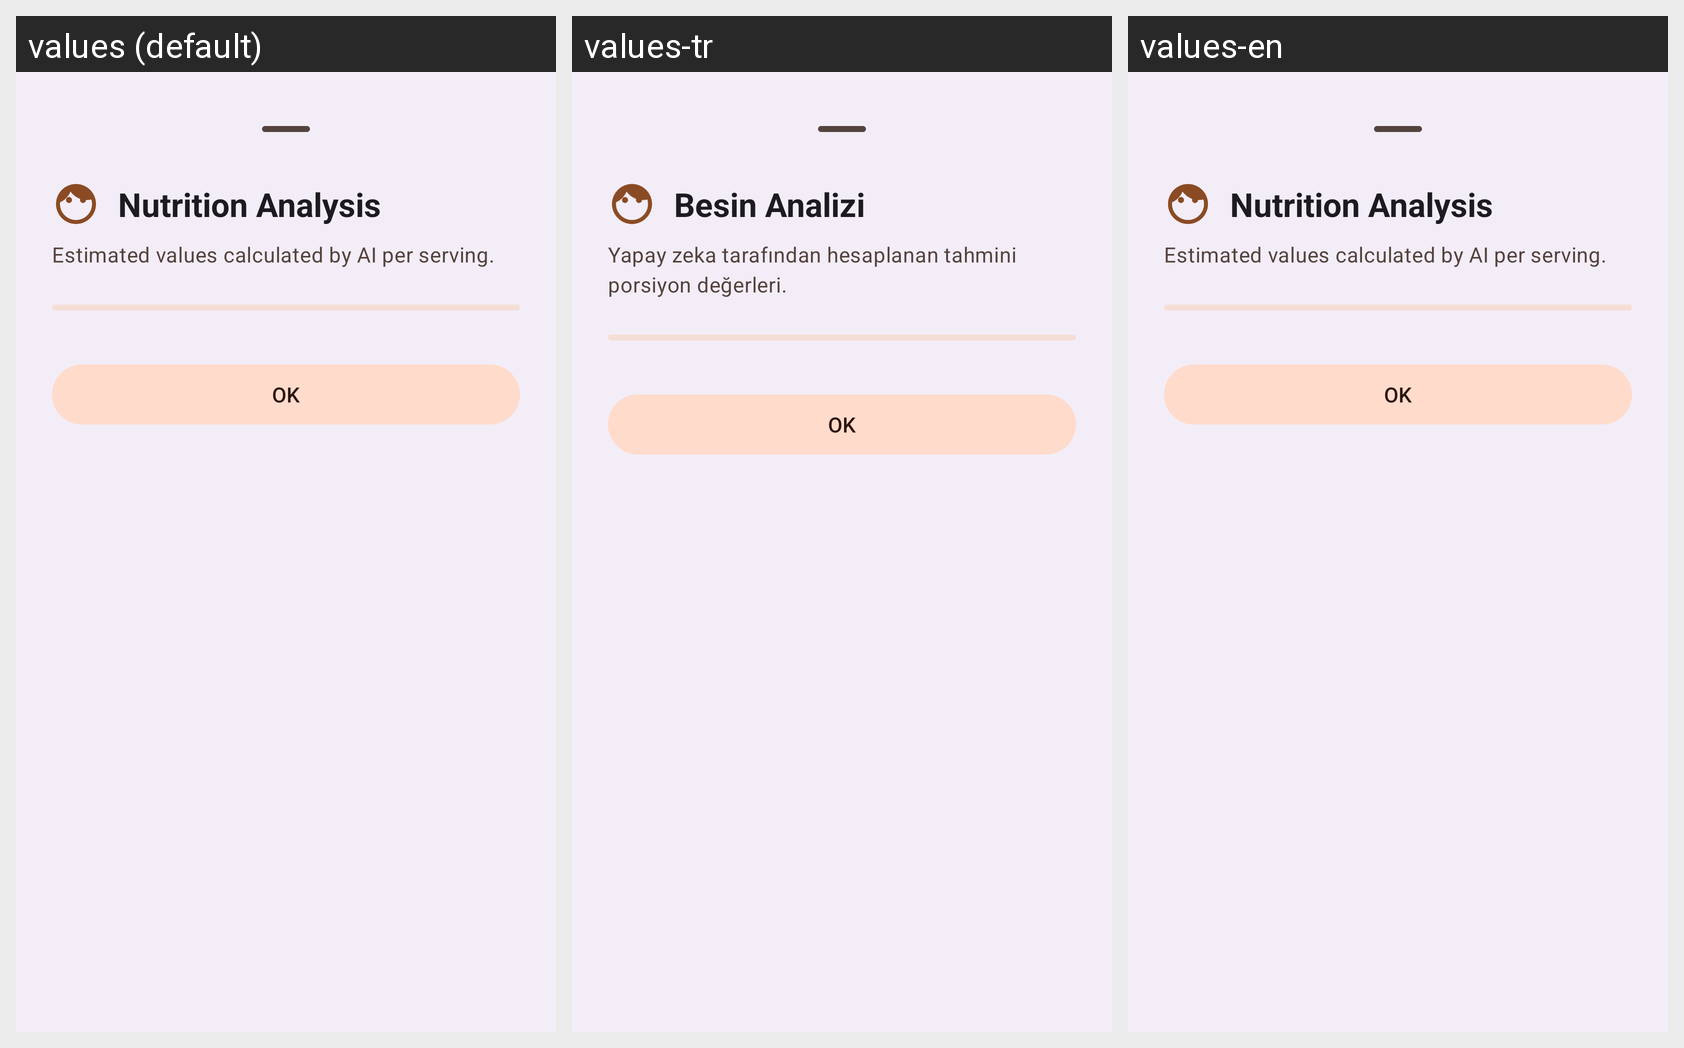

The same Android screen rendered under several of its app's locales, left to right. List the strings drawn on it with the default value and each locale's translation.
Android screen res/layout/fragment_nutrition_dialog.xml rendered under 3 locales, left to right: values (default), values-tr, values-en. Device: Nexus 5 (rendered at 1080×1920; each locale shown at half size, 540×960, under a caption strip naming it); theme Theme.RecipeBookPro.
Strings drawn on this screen, with the default value and each locale's value (text and hints the layout hard-codes, and strings that could not be matched under every locale, appear in the picture but are not listed):

nutrition_analysis
  values: Nutrition Analysis
  values-tr: Besin Analizi
  values-en: Nutrition Analysis

nutrition_info_desc
  values: Estimated values calculated by AI per serving.
  values-tr: Yapay zeka tarafından hesaplanan tahmini porsiyon değerleri.
  values-en: Estimated values calculated by AI per serving.
